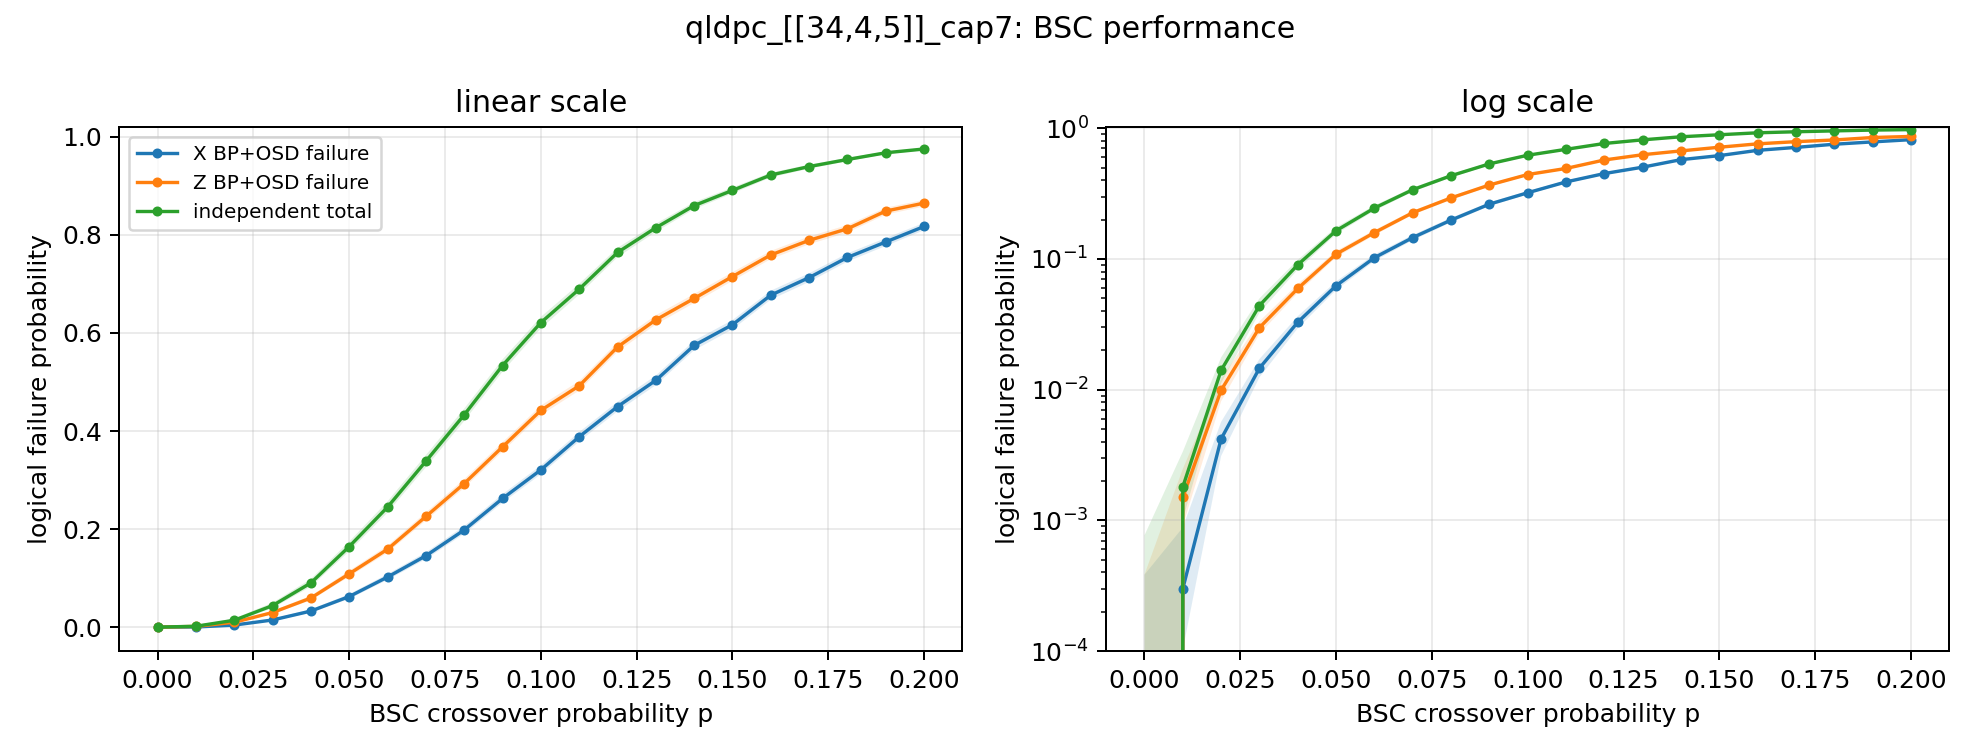

The data file committed next to this chart (first rows):
p, runs_per_component, total_independent_logical_failure, total_independent_logical_failure_ci_hig…, total_independent_logical_failure_ci_low, x_avg_correction_weight, x_avg_error_weight, x_bp_converged_rate, x_decoder_syndrome_failures, x_logical_failure, x_logical_failure_ci_high, x_logical_failure_ci_low, x_logical_failures, z_avg_correction_weight, z_avg_error_weight, z_bp_converged_rate, z_decoder_syndrome_failures, z_logical_failure, z_logical_failure_ci_high, z_logical_failure_ci_low, z_logical_failures
0.0, 10000, 0.0, 0.0007678, 0.0, 0.0, 0.0, 1.0, 0, 0.0, 0.000384, 0.0, 0, 0.0, 0.0, 1.0, 0, 0.0, 0.000384, 0.0, 0
0.01, 10000, 0.0018, 0.003353, 0.001011, 0.3437, 0.3435, 0.993, 0, 0.0003, 0.0008817, 0.000102, 3, 0.3386, 0.3392, 0.986, 0, 0.0015, 0.002474, 0.0009093, 15
0.02, 10000, 0.01406, 0.01764, 0.01122, 0.6843, 0.6825, 0.9659, 0, 0.0042, 0.005672, 0.003109, 42, 0.6752, 0.6748, 0.9486, 0, 0.0099, 0.01204, 0.008139, 99
0.03, 10000, 0.04396, 0.04989, 0.03874, 1.025, 1.026, 0.9224, 0, 0.0146, 0.01714, 0.01243, 146, 1.021, 1.026, 0.8846, 0, 0.0298, 0.03332, 0.02664, 298
0.04, 10000, 0.09025, 0.09834, 0.0828, 1.373, 1.377, 0.8592, 0, 0.0328, 0.03647, 0.02948, 328, 1.346, 1.368, 0.8111, 0, 0.0594, 0.0642, 0.05493, 594
0.05, 10000, 0.1644, 0.1746, 0.1547, 1.679, 1.693, 0.7988, 0, 0.0624, 0.06731, 0.05783, 624, 1.642, 1.69, 0.7303, 0, 0.1088, 0.1151, 0.1028, 1088
0.06, 10000, 0.245, 0.2566, 0.2337, 2.003, 2.037, 0.7229, 0, 0.1022, 0.1083, 0.09641, 1022, 1.958, 2.055, 0.6381, 0, 0.159, 0.1663, 0.152, 1590
0.07, 10000, 0.3384, 0.3509, 0.3262, 2.301, 2.376, 0.6423, 0, 0.1456, 0.1526, 0.1388, 1456, 2.215, 2.371, 0.5596, 0, 0.2257, 0.234, 0.2176, 2257
0.08, 10000, 0.433, 0.4458, 0.4204, 2.615, 2.744, 0.559, 0, 0.1982, 0.2061, 0.1905, 1982, 2.466, 2.715, 0.4834, 0, 0.2929, 0.3019, 0.2841, 2929
0.09, 10000, 0.5336, 0.546, 0.5212, 2.876, 3.073, 0.4873, 0, 0.2624, 0.2711, 0.2539, 2624, 2.674, 3.049, 0.4182, 0, 0.3677, 0.3772, 0.3583, 3677
0.1, 10000, 0.6211, 0.6328, 0.6094, 3.097, 3.39, 0.4221, 0, 0.3208, 0.33, 0.3117, 3208, 2.894, 3.417, 0.3537, 0, 0.4422, 0.452, 0.4325, 4422
0.11, 10000, 0.6894, 0.7002, 0.6785, 3.323, 3.737, 0.3652, 0, 0.3883, 0.3979, 0.3788, 3883, 3.06, 3.735, 0.2988, 0, 0.4922, 0.502, 0.4824, 4922
0.12, 10000, 0.7642, 0.7736, 0.7546, 3.529, 4.063, 0.3024, 0, 0.4498, 0.4596, 0.4401, 4498, 3.214, 4.104, 0.2546, 0, 0.5714, 0.5811, 0.5617, 5714
0.13, 10000, 0.8147, 0.8229, 0.8062, 3.664, 4.39, 0.2687, 0, 0.5034, 0.5132, 0.4936, 5034, 3.352, 4.439, 0.2146, 0, 0.6268, 0.6362, 0.6173, 6268
0.14, 10000, 0.8599, 0.8668, 0.8526, 3.871, 4.758, 0.2122, 0, 0.5747, 0.5844, 0.565, 5747, 3.434, 4.739, 0.1868, 0, 0.6705, 0.6796, 0.6612, 6705
0.15, 10000, 0.8909, 0.8969, 0.8847, 3.994, 5.086, 0.181, 0, 0.6169, 0.6264, 0.6073, 6169, 3.52, 5.111, 0.1647, 0, 0.7152, 0.724, 0.7063, 7152
0.16, 10000, 0.9223, 0.9271, 0.9172, 4.096, 5.466, 0.1601, 0, 0.6772, 0.6863, 0.668, 6772, 3.587, 5.423, 0.1525, 0, 0.7592, 0.7675, 0.7507, 7592
0.17, 10000, 0.9394, 0.9435, 0.9352, 4.216, 5.784, 0.1344, 0, 0.713, 0.7218, 0.7041, 7130, 3.663, 5.782, 0.1271, 0, 0.789, 0.7969, 0.7809, 7890
0.18, 10000, 0.9539, 0.9573, 0.9503, 4.277, 6.074, 0.1139, 0, 0.7541, 0.7624, 0.7456, 7541, 3.719, 6.093, 0.1185, 0, 0.8126, 0.8201, 0.8048, 8126
0.19, 10000, 0.9676, 0.9702, 0.9648, 4.345, 6.449, 0.0996, 0, 0.7857, 0.7936, 0.7775, 7857, 3.743, 6.453, 0.1057, 0, 0.8487, 0.8556, 0.8415, 8487
0.2, 10000, 0.9753, 0.9775, 0.973, 4.394, 6.801, 0.0866, 0, 0.8173, 0.8248, 0.8096, 8173, 3.789, 6.796, 0.0967, 0, 0.8649, 0.8715, 0.8581, 8649
